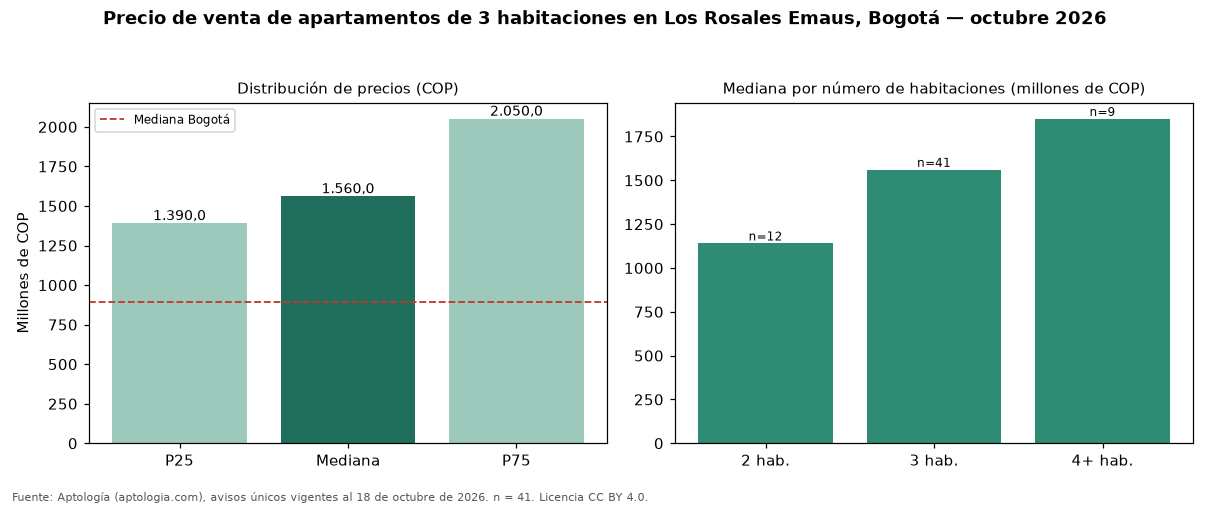

Source data for this figure (header and first rows):
seccion, metrica, valor_cop, n
precio, p25, 1390000000, 41
precio, mediana, 1560000000, 41
precio, p75, 2050000000, 41
cop_por_m2, p25, 7368421, 41
cop_por_m2, mediana, 7954545, 41
cop_por_m2, p75, 8768657, 41
area, area_mediana_m2, 200.0, 41
habitaciones, 2, 1140000000, 12
habitaciones, 3, 1560000000, 41
habitaciones, 4+, 1850000000, 9
administracion, mediana, 1900000, 39
estrato, moda, 6, 
parqueadero, porcentaje_con_parqueadero, 100.0, 41
ciudad, mediana_ciudad, 890000000, 17364
ciudad, mediana_cop_por_m2_ciudad, 7000000, 17364
